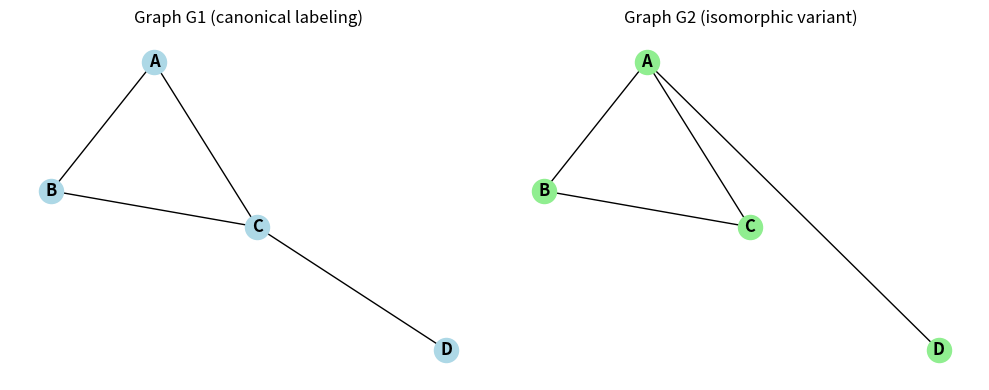

Write Python code to recreate this figure.
import networkx as nx
import matplotlib.pyplot as plt
import string
import os
import sys

# Get current script name for filename
script_name = os.path.splitext(os.path.basename(sys.argv[0]))[0]
output_file = f"{script_name}.png"

# Use letters A-Z for node labels
letters = list(string.ascii_uppercase)

# Create G1: a 4-node graph (triangle + tail)
G1 = nx.Graph()
G1.add_edges_from([(0, 1), (1, 2), (2, 3), (0, 2)])
G1 = nx.relabel_nodes(G1, lambda x: letters[x])

# Create isomorphic G2 by permuting nodes
mapping = {letter: letters[i] for i, letter in enumerate(['C', 'A', 'B', 'D'])}
G2 = nx.relabel_nodes(G1, mapping)

# Plot
fig, axes = plt.subplots(1, 2, figsize=(10, 4))

pos = nx.spring_layout(G1, seed=1)  # Same layout for both
nx.draw(G1, pos, with_labels=True, ax=axes[0], node_color='lightblue', font_weight='bold')
axes[0].set_title("Graph G1 (canonical labeling)")

nx.draw(G2, pos, with_labels=True, ax=axes[1], node_color='lightgreen', font_weight='bold')
axes[1].set_title("Graph G2 (isomorphic variant)")

for ax in axes:
    ax.set_axis_off()

plt.tight_layout()
plt.savefig(output_file)
print(f"Saved figure as {output_file}")
plt.show()
